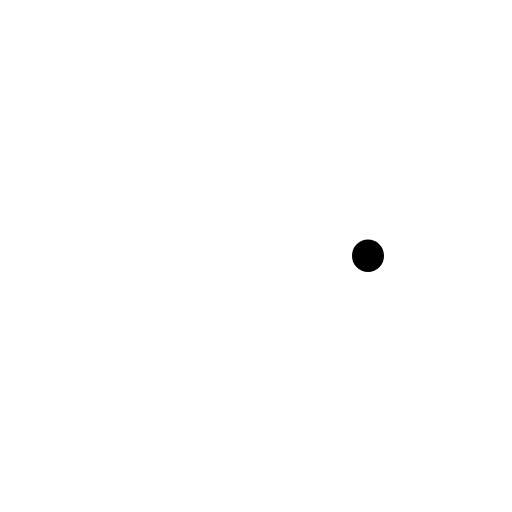
t = 0.00 s
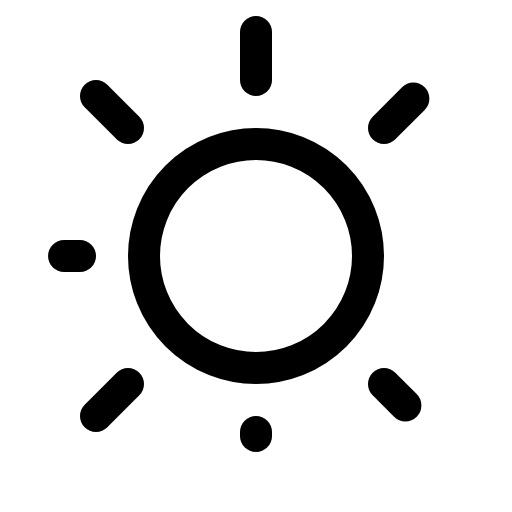
t = 2.40 s
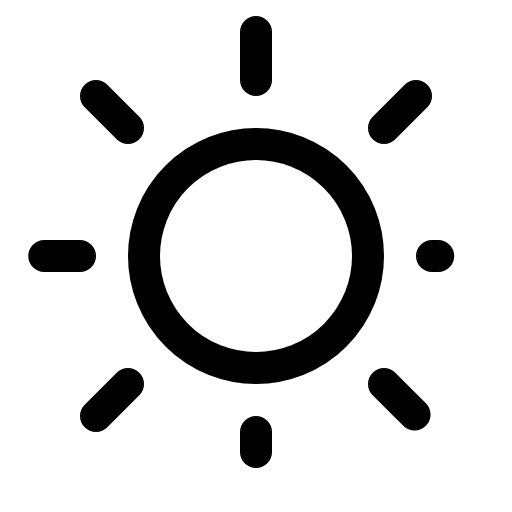
t = 2.78 s
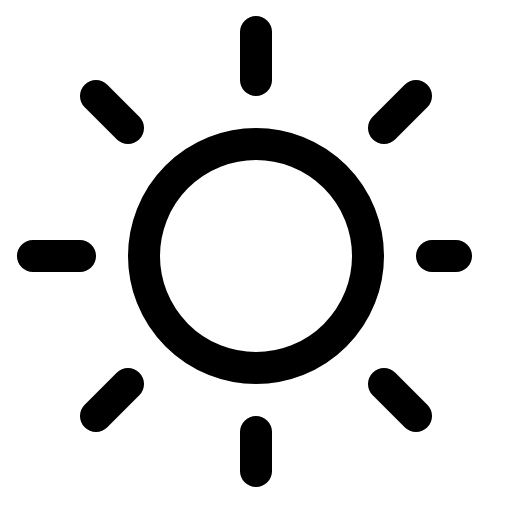
t = 3.15 s
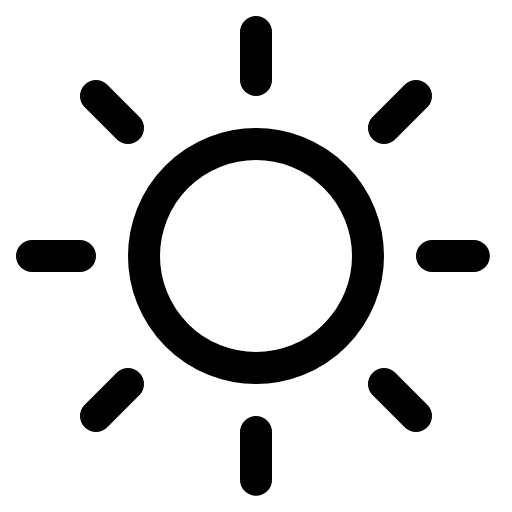
t = 3.53 s
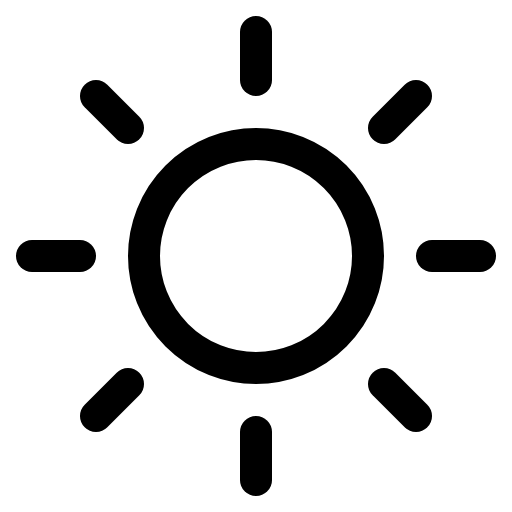
t = 3.90 s

The animated SVG that drew these frames (rendered in a browser with its animation timeline set to each time). Animation: 1 CSS @keyframes rule; one cycle of 3.90 s.

<svg xmlns="http://www.w3.org/2000/svg" viewBox="0 0 256 256">
  <style>
    .draw-line {
      stroke-dasharray: 1;
      stroke-dashoffset: 1;
      animation: phosphor-draw-in 1.5s ease-in-out forwards;
    }
    @keyframes phosphor-draw-in {
      to { stroke-dashoffset: 0; }
    }
  </style><rect width="256" height="256" fill="none"/><line x1="128" y1="40" x2="128" y2="16" fill="none" stroke="currentColor" stroke-linecap="round" stroke-linejoin="round" stroke-width="16" class="draw-line" pathLength="1" style="animation-delay: 0s"/><circle cx="128" cy="128" r="56" fill="none" stroke="currentColor" stroke-linecap="round" stroke-linejoin="round" stroke-width="16" class="draw-line" pathLength="1" style="animation-delay: 0.3s"/><line x1="64" y1="64" x2="48" y2="48" fill="none" stroke="currentColor" stroke-linecap="round" stroke-linejoin="round" stroke-width="16" class="draw-line" pathLength="1" style="animation-delay: 0.6s"/><line x1="64" y1="192" x2="48" y2="208" fill="none" stroke="currentColor" stroke-linecap="round" stroke-linejoin="round" stroke-width="16" class="draw-line" pathLength="1" style="animation-delay: 0.9s"/><line x1="192" y1="64" x2="208" y2="48" fill="none" stroke="currentColor" stroke-linecap="round" stroke-linejoin="round" stroke-width="16" class="draw-line" pathLength="1" style="animation-delay: 1.2s"/><line x1="192" y1="192" x2="208" y2="208" fill="none" stroke="currentColor" stroke-linecap="round" stroke-linejoin="round" stroke-width="16" class="draw-line" pathLength="1" style="animation-delay: 1.5s"/><line x1="40" y1="128" x2="16" y2="128" fill="none" stroke="currentColor" stroke-linecap="round" stroke-linejoin="round" stroke-width="16" class="draw-line" pathLength="1" style="animation-delay: 1.8s"/><line x1="128" y1="216" x2="128" y2="240" fill="none" stroke="currentColor" stroke-linecap="round" stroke-linejoin="round" stroke-width="16" class="draw-line" pathLength="1" style="animation-delay: 2.1s"/><line x1="216" y1="128" x2="240" y2="128" fill="none" stroke="currentColor" stroke-linecap="round" stroke-linejoin="round" stroke-width="16" class="draw-line" pathLength="1" style="animation-delay: 2.4s"/></svg>
